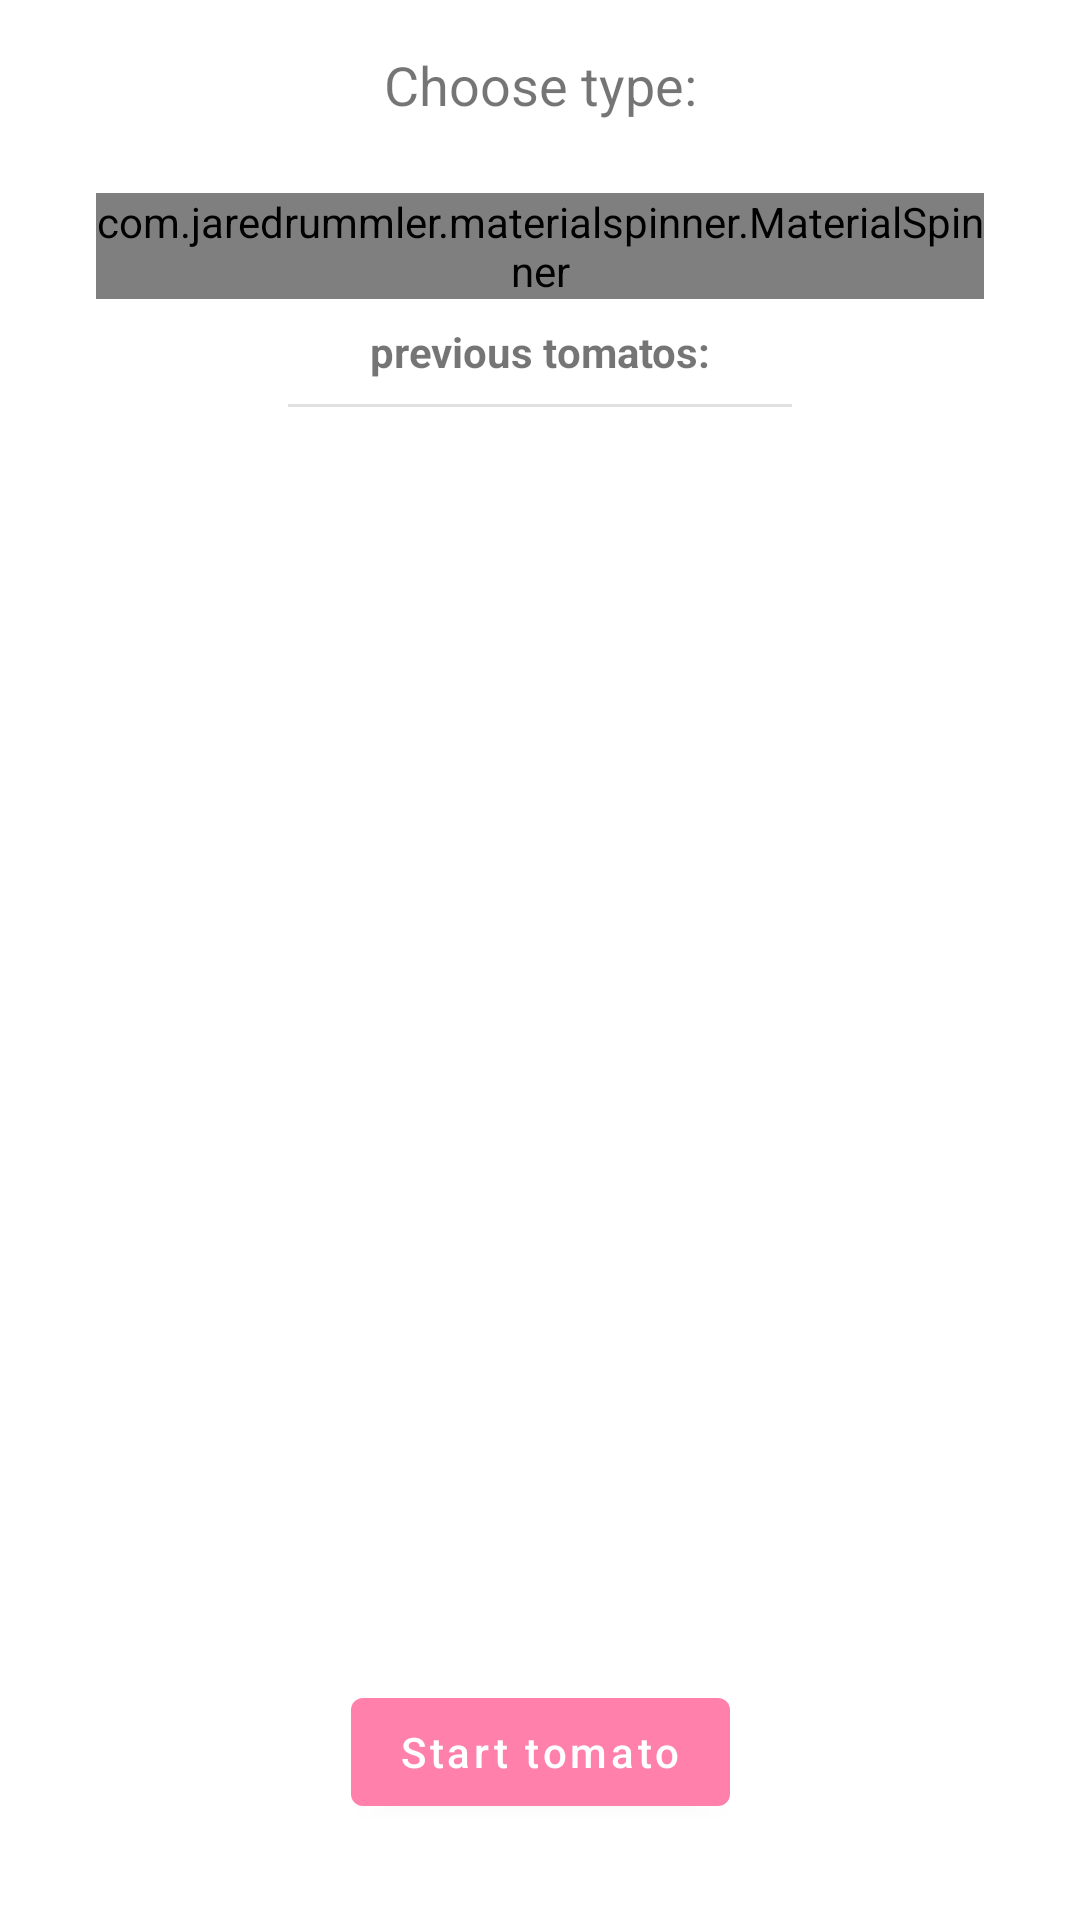

Here is an Android app screen rendered from its layout file. Give the layout XML and the strings, colors and styles it references.
<!-- AndroidManifest.xml: application theme AppTheme -->
<!-- res/layout/fragment_change_type.xml -->
<?xml version="1.0" encoding="utf-8"?>
<androidx.constraintlayout.widget.ConstraintLayout xmlns:android="http://schemas.android.com/apk/res/android"
    xmlns:app="http://schemas.android.com/apk/res-auto"
    xmlns:tools="http://schemas.android.com/tools"
    android:layout_width="match_parent"
    android:layout_height="match_parent"
    tools:context=".Fragments.ChangeTypeFragment">

    <TextView
        android:id="@+id/_text_choose_type"
        android:layout_width="wrap_content"
        android:layout_height="wrap_content"
        android:layout_marginTop="16dp"
        android:text="@string/choose_type_text"
        android:textSize="18sp"
        app:layout_constraintEnd_toEndOf="parent"
        app:layout_constraintStart_toStartOf="parent"
        app:layout_constraintTop_toTopOf="parent" />

    <com.jaredrummler.materialspinner.MaterialSpinner
        android:id="@+id/spinner_change_type"
        android:layout_width="0dp"
        android:layout_height="wrap_content"
        android:layout_marginStart="32dp"
        android:layout_marginTop="24dp"
        android:layout_marginEnd="32dp"
        app:layout_constraintEnd_toEndOf="parent"
        app:layout_constraintStart_toStartOf="parent"
        app:layout_constraintTop_toBottomOf="@+id/_text_choose_type"
        app:ms_arrow_tint="@color/colorPrimary"/>

    <com.google.android.material.button.MaterialButton
        android:id="@+id/btn_start_tomato"
        style="@style/Widget.MaterialComponents.Button"
        android:layout_width="wrap_content"
        android:layout_height="wrap_content"

        android:layout_marginBottom="32dp"
        android:text="@string/start_tomato_button_text"
        android:textAllCaps="false"
        app:layout_constraintBottom_toBottomOf="parent"
        app:layout_constraintEnd_toEndOf="@+id/spinner_change_type"
        app:layout_constraintStart_toStartOf="@+id/spinner_change_type" />

    <androidx.recyclerview.widget.RecyclerView
        android:id="@+id/recycler_past_tomatos"
        android:layout_width="0dp"
        android:layout_height="0dp"
        android:layout_marginTop="8dp"
        android:layout_marginBottom="16dp"
        app:layout_constraintBottom_toTopOf="@+id/btn_start_tomato"
        app:layout_constraintEnd_toEndOf="parent"
        app:layout_constraintStart_toStartOf="parent"
        app:layout_constraintTop_toBottomOf="@+id/divider"
        tools:listitem="@layout/past_tomato_rv_item" />

    <TextView
        android:id="@+id/_text_tomatos_today"
        android:layout_width="wrap_content"
        android:layout_height="wrap_content"
        android:layout_marginStart="16dp"
        android:layout_marginTop="8dp"
        android:layout_marginEnd="16dp"
        android:text="@string/todays_tomatos_text"
        android:textSize="14sp"
        android:textStyle="bold"
        app:layout_constraintEnd_toEndOf="parent"
        app:layout_constraintStart_toStartOf="parent"
        app:layout_constraintTop_toBottomOf="@+id/spinner_change_type" />

    <View
        android:id="@+id/divider"
        android:layout_width="0dp"
        android:layout_height="1dp"
        android:layout_marginStart="64dp"
        android:layout_marginTop="8dp"
        android:layout_marginEnd="64dp"
        android:background="?android:attr/listDivider"
        app:layout_constraintEnd_toEndOf="@+id/spinner_change_type"
        app:layout_constraintStart_toStartOf="@+id/spinner_change_type"
        app:layout_constraintTop_toBottomOf="@+id/_text_tomatos_today" />
</androidx.constraintlayout.widget.ConstraintLayout>
<!-- res/layout/past_tomato_rv_item.xml (included above) -->
<?xml version="1.0" encoding="utf-8"?>
<androidx.constraintlayout.widget.ConstraintLayout xmlns:android="http://schemas.android.com/apk/res/android"
    xmlns:app="http://schemas.android.com/apk/res-auto"
    xmlns:tools="http://schemas.android.com/tools"
    android:layout_width="match_parent"
    android:layout_height="wrap_content"
    android:layout_margin="8dp">

    <TextView
        android:id="@+id/text_past_tomato_type"
        android:layout_width="wrap_content"
        android:layout_height="wrap_content"
        android:layout_marginStart="8dp"
        android:layout_marginTop="8dp"
        android:text="type"
        app:layout_constraintStart_toStartOf="parent"
        app:layout_constraintTop_toTopOf="parent" />

    <TextView
        android:id="@+id/text_past_tomato_from_to"
        android:layout_width="wrap_content"
        android:layout_height="wrap_content"
        android:layout_marginTop="8dp"
        android:layout_marginEnd="8dp"
        android:text="from 10:10 to 21:30"
        app:layout_constraintEnd_toEndOf="parent"
        app:layout_constraintHorizontal_bias="0.0"
        app:layout_constraintStart_toStartOf="@+id/text_past_tomato_type"
        app:layout_constraintTop_toBottomOf="@+id/text_past_tomato_type" />

    <TextView
        android:id="@+id/text_past_tomato_total_time"
        android:layout_width="wrap_content"
        android:layout_height="wrap_content"
        android:layout_marginTop="8dp"
        android:layout_marginBottom="8dp"
        android:text="1 hour 2 minutes 13 seconds"
        android:textStyle="bold"
        app:layout_constraintBottom_toBottomOf="parent"
        app:layout_constraintStart_toStartOf="@+id/text_past_tomato_from_to"
        app:layout_constraintTop_toBottomOf="@+id/text_past_tomato_from_to" />
</androidx.constraintlayout.widget.ConstraintLayout>
<!-- resources referenced by this layout -->
<resources>
  <color name="colorPrimary">#ff80ab</color>
  <string name="choose_type_text">Choose type:</string>
  <string name="start_tomato_button_text">Start tomato</string>
  <string name="todays_tomatos_text">previous tomatos:</string>
  <style name="AppTheme" parent="Theme.MaterialComponents.DayNight.NoActionBar">
          
          <item name="colorPrimary">@color/colorPrimary</item>
          <item name="colorPrimaryDark">@color/colorPrimaryDark</item>
          <item name="colorAccent">@color/colorPrimaryLight</item>
      </style>
  <color name="colorPrimaryDark">#c94f7c</color>
  <color name="colorPrimaryLight">#ffb2dd</color>
</resources>
